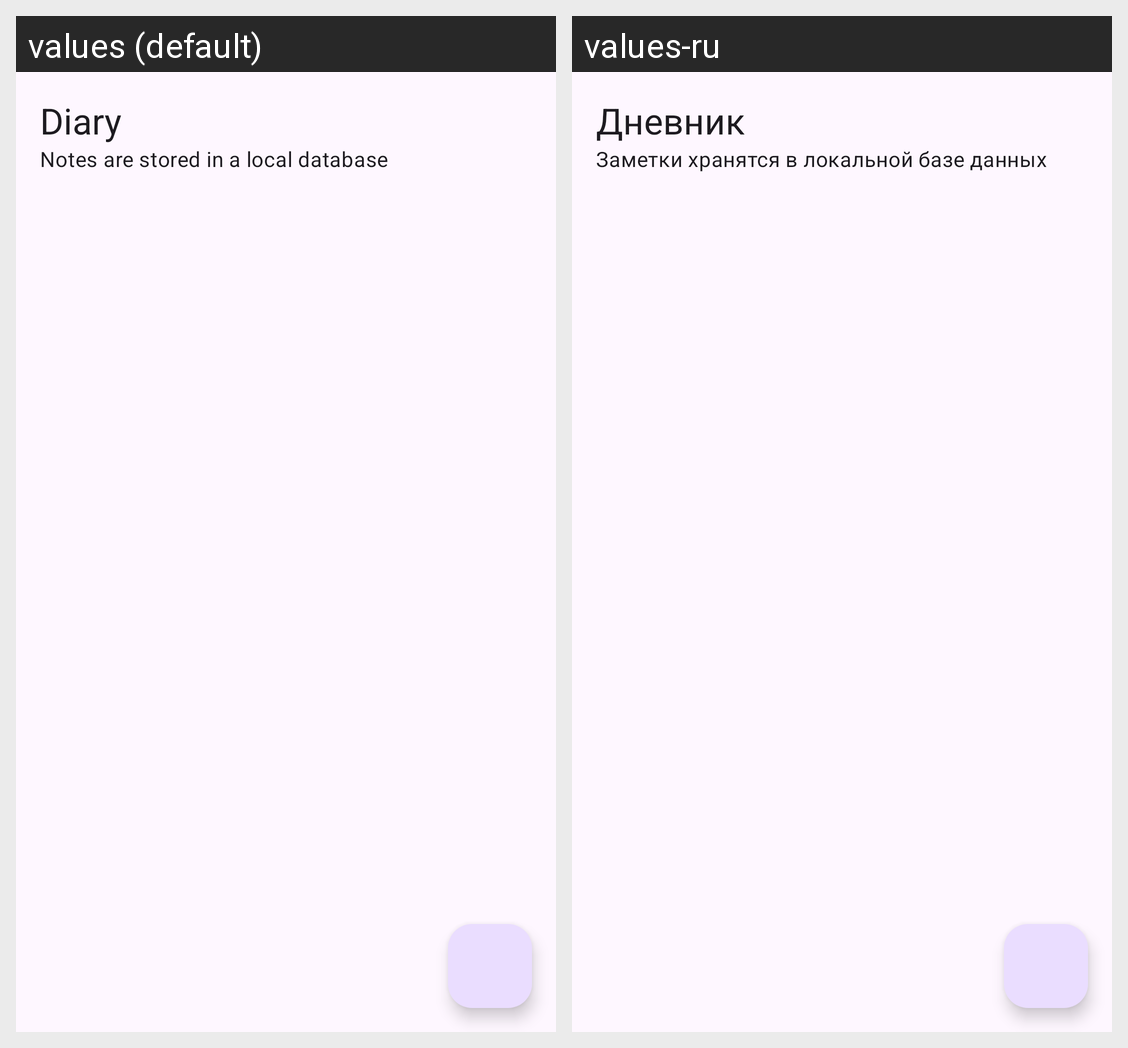

Translations of the strings shown on this Android screen, per locale in the grid:
Android screen res/layout/fragment_diary.xml rendered under 2 locales, left to right: values (default), values-ru. Device: Nexus 5 (rendered at 1080×1920; each locale shown at half size, 540×960, under a caption strip naming it); theme Theme.WellnessTracker.
Strings drawn on this screen, with the default value and each locale's value (text and hints the layout hard-codes, and strings that could not be matched under every locale, appear in the picture but are not listed):

nav_diary
  values: Diary
  values-ru: Дневник

diary_subtitle
  values: Notes are stored in a local database
  values-ru: Заметки хранятся в локальной базе данных
